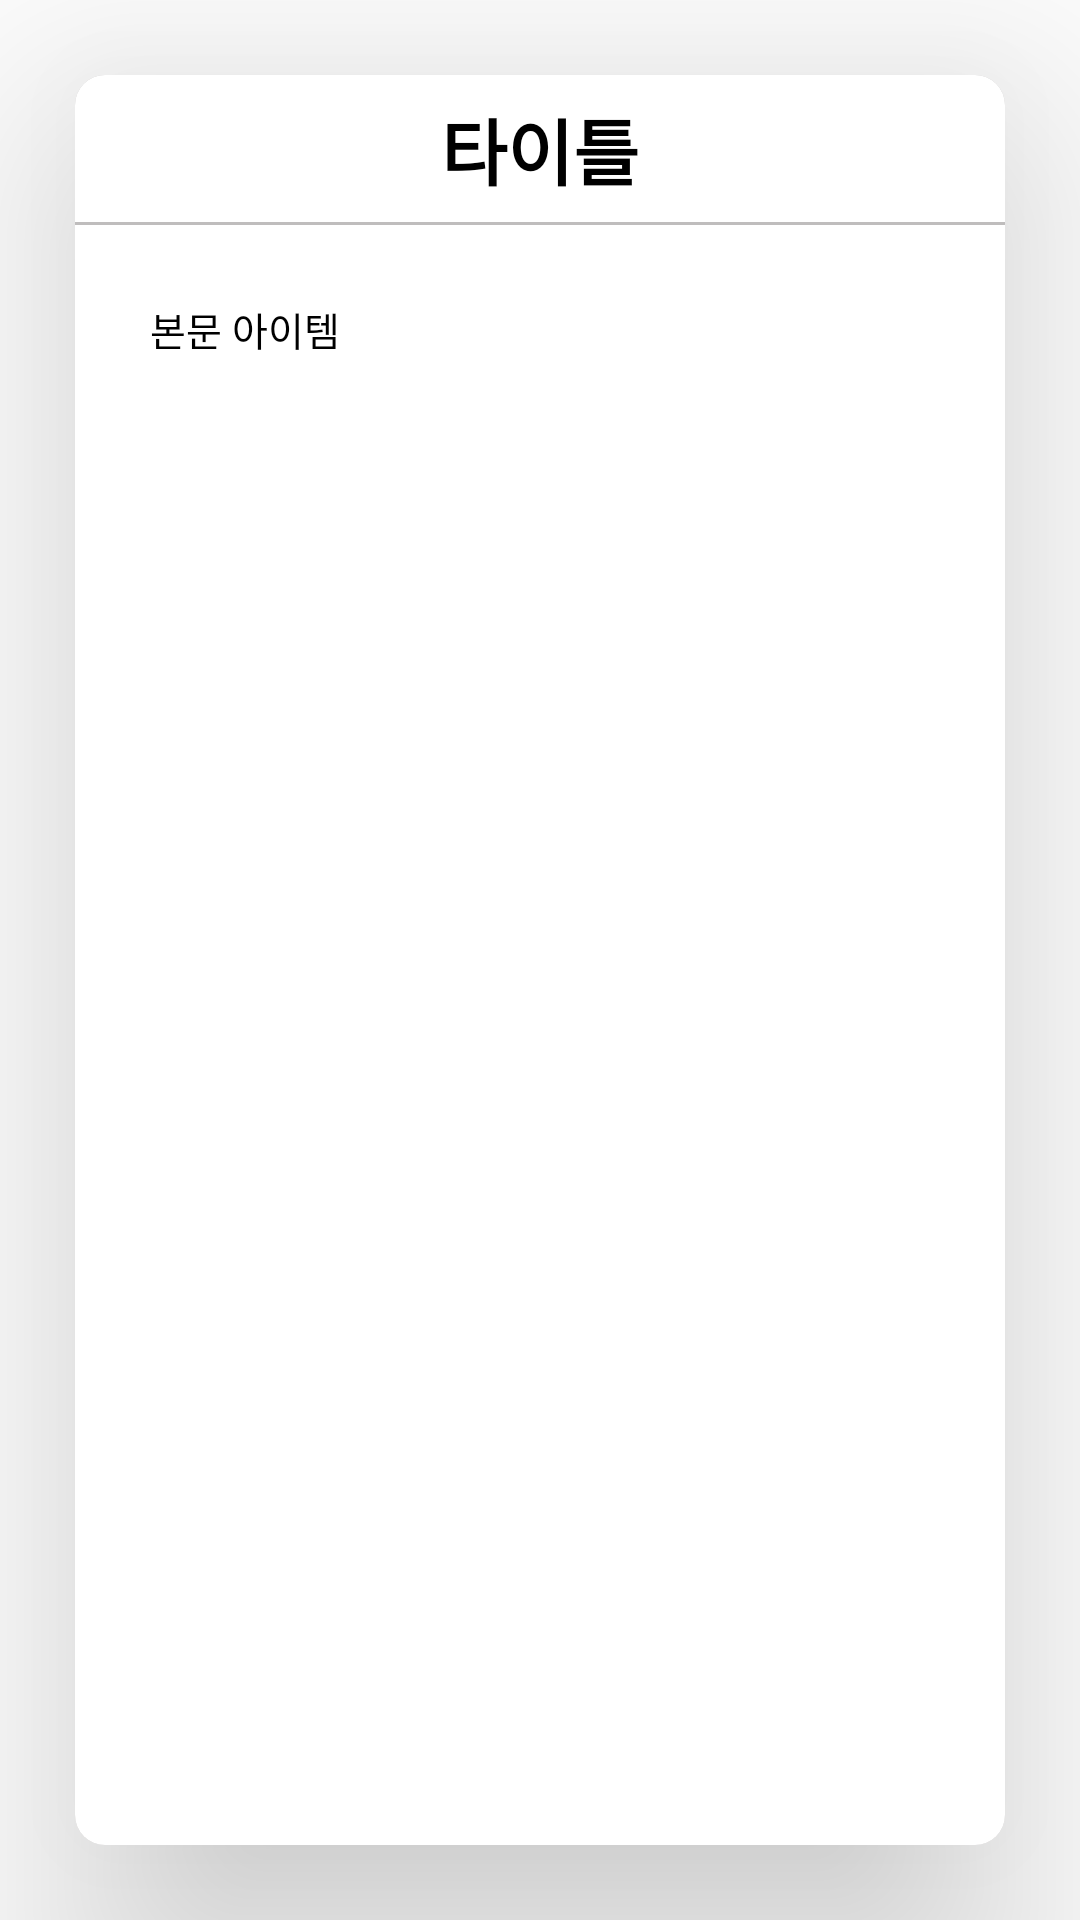

Layout XML and referenced resources for this Android screen:
<!-- AndroidManifest.xml: application theme Theme.Capstone_Design -->
<!-- res/layout/post_detail_content_item.xml -->
<?xml version="1.0" encoding="utf-8"?>
<androidx.appcompat.widget.LinearLayoutCompat
    xmlns:android="http://schemas.android.com/apk/res/android"
    xmlns:app="http://schemas.android.com/apk/res-auto"
    xmlns:tools="http://schemas.android.com/tools"
    android:layout_width="match_parent"
    android:layout_height="match_parent"
    android:orientation="vertical"
    >

    <androidx.cardview.widget.CardView
        android:layout_width="match_parent"
        android:layout_height="match_parent"
        android:layout_margin="25dp"
        app:cardCornerRadius="10dp"
        app:cardElevation="50dp"
        >
        <LinearLayout
            android:layout_width="match_parent"
            android:layout_height="match_parent"
            android:orientation="vertical"
            android:background="@color/gray"
            >
            <TextView
                android:id="@+id/post_detail_content_title_text"
                android:layout_width="match_parent"
                android:layout_height="0dp"
                android:background="@color/white"
                android:layout_weight="1"
                android:layout_marginBottom="1dp"
                android:textSize="24dp"
                android:textStyle="bold"
                android:textColor="@color/black"
                android:text="타이틀"
                android:gravity="center"
                />

            <TextView
                android:id="@+id/post_detail_content_content_text"
                android:layout_width="match_parent"
                android:layout_height="0dp"
                android:layout_weight="11"
                android:textSize="13dp"
                android:padding="25dp"
                android:textColor="@color/black"
                android:background="@color/white"
                android:text="본문 아이템"
                />
        </LinearLayout>
    </androidx.cardview.widget.CardView>

</androidx.appcompat.widget.LinearLayoutCompat>
<!-- resources referenced by this layout -->
<resources>
  <color name="black">#FF000000</color>
  <color name="gray"> #BFBDBD </color>
  <color name="white">#FFFFFFFF</color>
  <style name="Theme.Capstone_Design" parent="Theme.MaterialComponents.DayNight.DarkActionBar">
          
          <item name="colorPrimary">@color/purple_500</item>
          <item name="colorPrimaryVariant">@color/purple_700</item>
          <item name="colorOnPrimary">@color/white</item>
          
          <item name="colorSecondary">@color/teal_200</item>
          <item name="colorSecondaryVariant">@color/teal_700</item>
          <item name="colorOnSecondary">@color/black</item>
          
          <item name="android:statusBarColor" tools:targetApi="l">?attr/colorPrimaryVariant</item>
          <item name="windowActionBar">false</item>
          <item name="windowNoTitle">true</item>
  
          
      </style>
  <color name="purple_500">#FF6200EE</color>
  <color name="purple_700">#FF556DF4</color>
  <color name="teal_200">#FF03DAC5</color>
  <color name="teal_700">#FF018786</color>
</resources>
